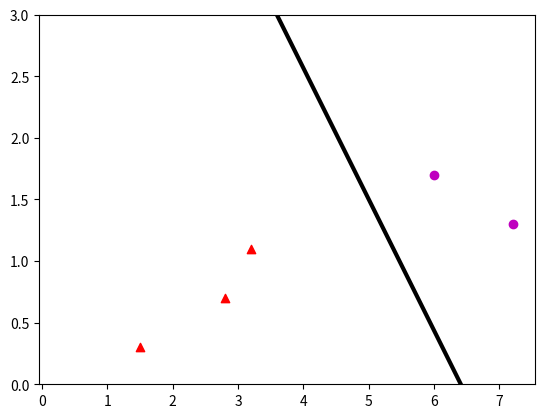

Generate this figure with matplotlib:
# -*- coding: utf-8 -*-
# библиотека для работы с матричными операциями
import numpy as np
# библиотека для работы с графиками
import matplotlib.pyplot as plt

# Обучающее множество
# 1 в каждой строке добавлена для сдвига b
x_train = np.array([
    [0.3, 0.2],
    [0.3, 0.2],
    [8.0, 1.5],
    [0.7, 0.8],
    [2.1, 0.5],
    [7.2, 1.7],
    [1.7, 0.7],
    [4.7, 0.9],
    [2.9, 0.3],
    [6.5, 1.5],
    [5.7, 1.6],
    [4.1, 0.3],
    [3.2, 0.1],
    [7.0, 1.2],
    [8.0, 1.3],
    [4.1, 0.6],
    [6.5, 1.4]])

y_train = np.array([1, 1, 0, 1, 1, 0, 1, 1, 1, 0, 0, 1, 1, 0, 0, 1, 0])

# добавление столбца из 1 для сдвига b
ones_tr = np.ones(x_train.shape[0])  # создание массива единиц размером с количество строк x_train
x_train = np.column_stack((ones_tr, x_train))  # соединение массивов

# Тестовое множество
x_test = np.array([
    [3.2, 1.1],
    [2.8, 0.7],
    [1.5, 0.3],
    [6.0, 1.7],
    [7.2, 1.3]])

y_test = np.array([1, 1, 1, 0, 0])

# добавление столбца из 1 для сдвига b
ones_test = np.ones(x_test.shape[0])  # создание массива единиц размером с количество строк x_train
x_test = np.column_stack((ones_test, x_test))  # соединение массивов


# Функция обучения
# inputs_list – входные данные,
# targets_list – целевые данные,
# weight - веса,
# learning_rate – скорость обучения
def train(inputs_list, targets_list, weight, learning_rate):
    # размерность матрицы входных данных (input_list)
    n, m = inputs_list.shape
    # количество эпох
    era = 0
    # Главный цикл обучения, повторяется пока глобальная ошибка не будет равна 0
    while True:
        # Глобальная ошибка
        error = 0
        # побочный цикл, прогоняющий данные с input_list
        # функция enumerate(matrix) возвращает индекс и значение строк
        # которая сохраняется в переменные i, value
        # i - индекс строки input_list
        # value - переменная которая хранит в себе строки матрицы input_list
        for i, value in enumerate(inputs_list):
            # вычисляется net с помощью скалярного произведения (вектора на вектор)
            net = np.dot(value, weight)
            # если условия выполняются out = 0 иначе out = 1
            if net < 0:
                out = 0
            else:
                out = 1
            # условие выше можно написать и по-другому
            # out = 0. if net < 0 else 1.

            # вычисляется отклонение результата от правильного ответа
            # это отклонение сохраняется в переменную local_error
            local_error = targets_list[i] - out
            # если локальная ошибка существует то
            if local_error != 0:
                # изменяются веса
                weight += value * learning_rate * local_error
                # и глобальная ошибка увеличивается на единицу
                error += 1
        # cчетчик эпох
        era += 1

        # если глобальная ошибка равна 0, т.е. ошибок нет, то выход из цикла
        if error == 0: break
    # вывод количества пройденных эпох
    print("Количество пройденных эпох = " + str(era))
    # возвращается веса в конце выполнения работы функции
    return weight


# Функция тестирования
def query(inputs_list, targets_list, weight):
    # размерность матрицы input_list
    n, m = inputs_list.shape
    # Глобальная ошибка
    error = 0
    # x - вектор хранящий в себе диапазон значений
    # от минимального значения до максимального, матрицы input_list с шагом 0.02
    x = np.arange(np.min(inputs_list), np.max(inputs_list), 0.02)
    # Y функция y = a*x + b для отрисовки прямой разделяющей данные
    Y = np.vectorize(lambda x: ((-weight[0] - weight[1] * x) / weight[2]))
    # y получает значение "Y(x)" для каждого "x" (y — это вектор)
    y = Y(x)
    # цикл, прогоняющий данные с input_list
    # функция enumerate(matrix) возвращает индекс и значение строк
    # которая сохраняется в переменные i, value
    # i - индекс строки input_list
    # value - переменная которая хранит в себе строки матрицы input_list
    for i, value in enumerate(inputs_list):
        # вычисляется net с помощью скалярного произведения вектора на вектор
        net = np.dot(value, weight)
        # если условия выполняются out = 0 иначе out = 1
        if net < 0:
            out = 0
        else:
            out = 1

        # отрисовка точек в зависимости от класса (мужчины или женщины)
        if (targets_list[i] == 0):
            # plt.scatter(x,y, marker, color)
            # scatter() принимает на вход несколько аргументов:
            # "х", "у", вид маркера, цвет маркера
            # если условие выполняется - женщины
            plt.scatter(value[1], value[2], marker='o', color='m')
        else:
            # иначе - мужчины
            plt.scatter(value[1], value[2], marker='^', color='r')

        # вычисляется отклонение результата от правильного ответа
        # это отклонение сохраняется в переменную local_error
        local_error = targets_list[i] - out
        # если локальная ошибка существует, то глобальная ошибка увеличивается
        error += local_error
    # plt.plot() рисует прямую по координатам
    # на вход идет вектор "х" и вектор "у"
    # так же цвет и толщина линии
    plt.plot(x, y, color='k', linewidth=3)
    # в переменные x1, x2, y1, y2 сохраняются нижние и верхние границы графика
    x1, x2, y1, y2 = plt.axis()
    # ставятся ограничения отображения графика по оси "у" от 0 до 3
    plt.axis((x1, x2, 0, 3))
    # показать график
    plt.show()
    # Вывод ошибки (погрешности)
    print("Погрешность = " + str(error))
    pass


# скорость обучения
lr = 0.1

# np.random.seed ставит «семя» для функции random
# в питоне, как и в других высокоуровневых языках стоит псевдорандом
# возвращающее число, созданное на основе другого числа
# по умолчанию — время на данный момент
# мы меняем стандартное значение «seed» на свое
np.random.seed(2)
# случайные веса
W = np.random.random_sample(3)
# Обучение сети
W = train(x_train, y_train, W, lr)

# Тестирование сети
query(x_test, y_test, W)
